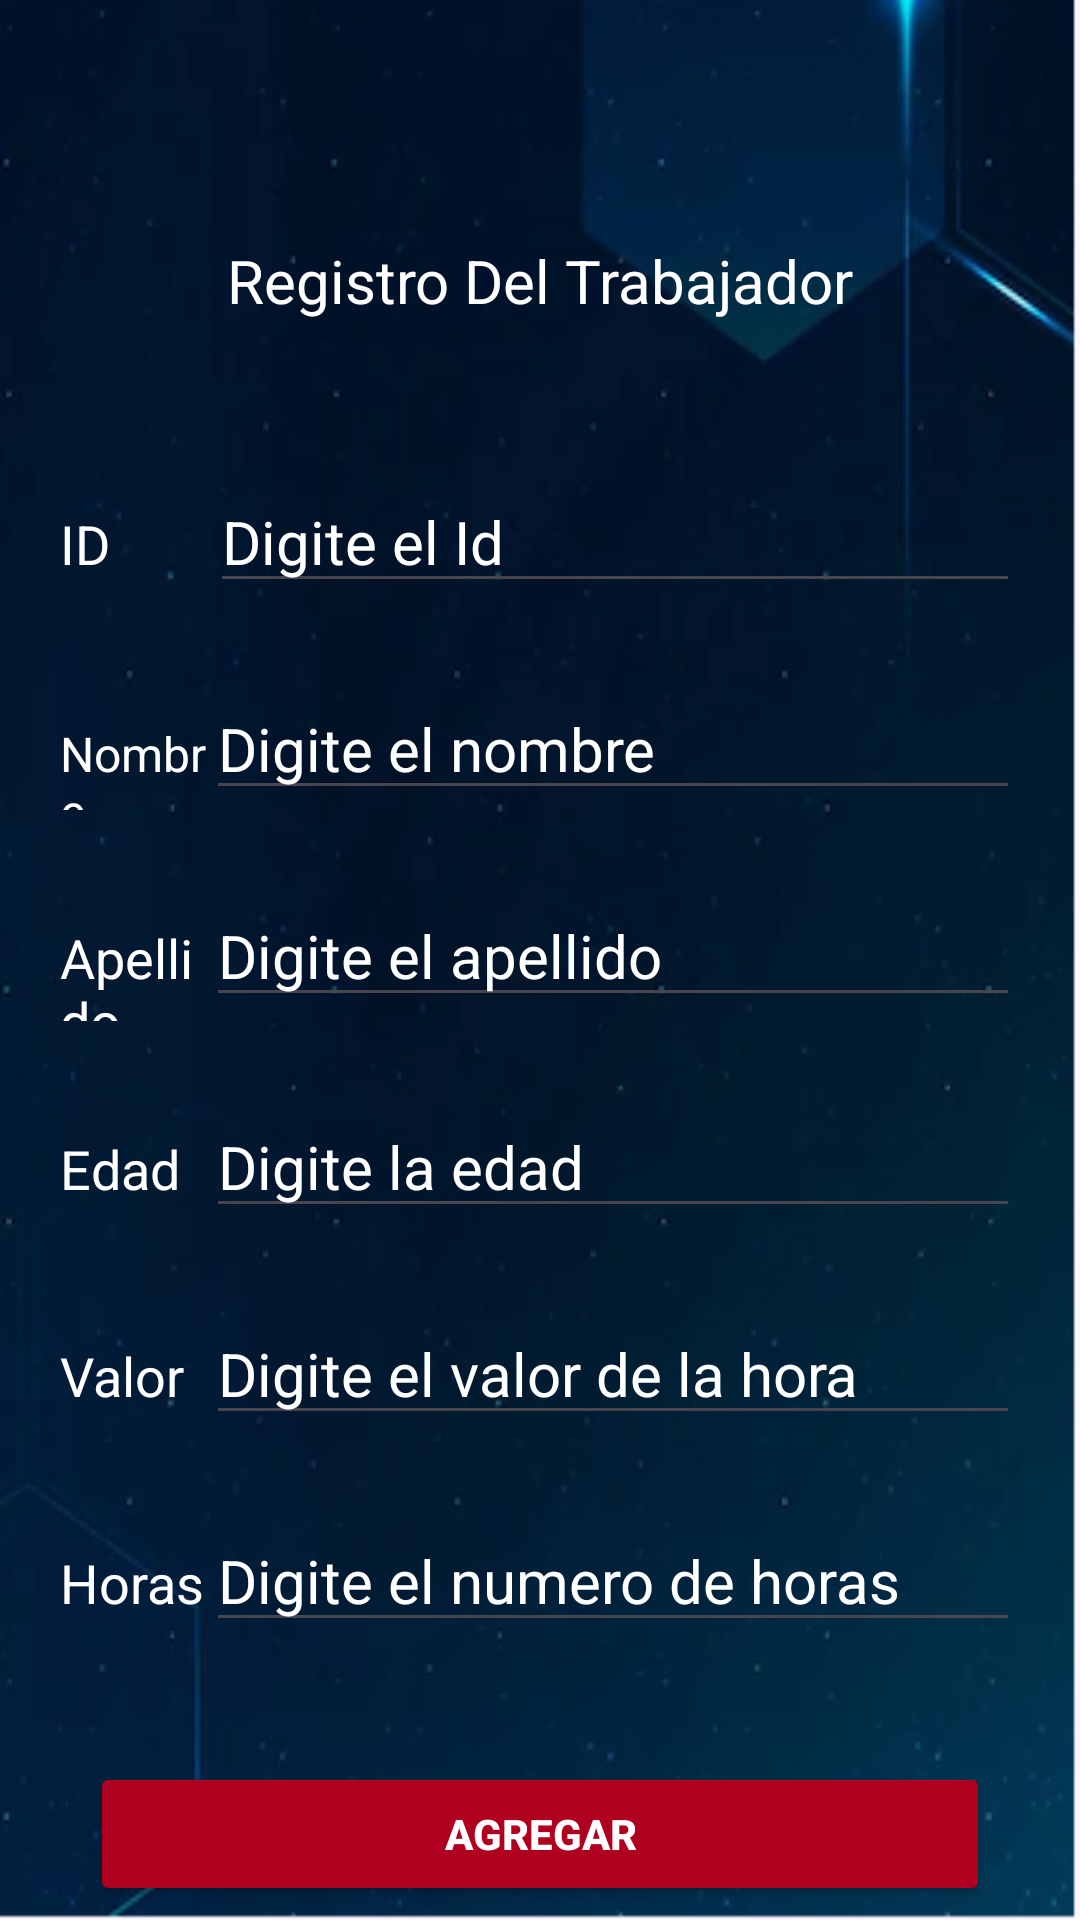

The Android layout XML behind this screen, and the referenced resources:
<!-- AndroidManifest.xml: application theme Theme.RecyclerView_Lab -->
<!-- res/layout/activity_agregar_trabajador_hora.xml -->
<?xml version="1.0" encoding="utf-8"?>
<androidx.constraintlayout.widget.ConstraintLayout xmlns:android="http://schemas.android.com/apk/res/android"
    xmlns:app="http://schemas.android.com/apk/res-auto"
    xmlns:tools="http://schemas.android.com/tools"
    android:layout_width="match_parent"
    android:layout_height="match_parent"
    android:background="@drawable/fondo9___copia"
    android:textColor="@color/white"
    tools:context=".vistas.AgregarTrabajadorHora">

    <TextView
        android:id="@+id/textView6"
        android:layout_width="match_parent"
        android:layout_height="wrap_content"
        android:layout_marginTop="80dp"
        android:gravity="center"
        android:textColorHint="@color/white"
        android:text="Registro Del Trabajador"
        android:textColor="@color/white"
        android:textSize="20sp"
        app:layout_constraintTop_toTopOf="parent"
        tools:layout_editor_absoluteX="169dp" />

    <LinearLayout
        android:id="@+id/linearLayout"
        android:layout_width="match_parent"
        android:layout_height="wrap_content"
        android:layout_marginStart="20dp"
        android:layout_marginTop="50dp"
        android:layout_marginEnd="20dp"
        android:orientation="horizontal"
        android:textColor="@color/white"
        app:layout_constraintEnd_toEndOf="parent"
        app:layout_constraintStart_toStartOf="parent"
        app:layout_constraintTop_toBottomOf="@+id/textView6">

        <TextView
            android:layout_width="wrap_content"
            android:layout_height="wrap_content"
            android:layout_weight="1"
            android:text="ID"
            android:textColor="@color/white"
            android:textSize="18sp" />

        <EditText
            android:id="@+id/etId"
            android:layout_width="wrap_content"
            android:layout_height="wrap_content"
            android:layout_weight="1"
            android:ems="10"
            android:textColorHint="@color/white"
            android:hint="Digite el Id"
            android:inputType="text"
            android:textColor="@color/white"
            android:textSize="20sp" />
    </LinearLayout>

    <LinearLayout
        android:id="@+id/linearLayout2"
        android:layout_width="match_parent"
        android:layout_height="wrap_content"
        android:layout_marginStart="20dp"
        android:layout_marginTop="25dp"
        android:layout_marginEnd="20dp"
        android:orientation="horizontal"
        android:textColor="@color/white"
        app:layout_constraintEnd_toEndOf="parent"
        app:layout_constraintHorizontal_bias="0.0"
        app:layout_constraintStart_toStartOf="parent"
        app:layout_constraintTop_toBottomOf="@+id/linearLayout">

        <TextView
            android:layout_width="14dp"
            android:layout_height="wrap_content"
            android:layout_weight="1"
            android:text="Nombre"
            android:textColor="@color/white"
            android:textSize="16sp" />

        <EditText
            android:id="@+id/etNombre"
            android:layout_width="wrap_content"
            android:layout_height="wrap_content"
            android:layout_weight="1"
            android:ems="10"
            android:hint="Digite el nombre"
            android:inputType="text"
            android:textColor="@color/white"
            android:textColorHint="@color/white"
            android:textSize="20sp" />
    </LinearLayout>

    <LinearLayout
        android:id="@+id/linearLayout3"
        android:layout_width="match_parent"
        android:layout_height="wrap_content"
        android:layout_marginStart="20dp"
        android:layout_marginTop="25dp"
        android:layout_marginEnd="20dp"
        android:orientation="horizontal"
        android:textColor="@color/white"
        app:layout_constraintEnd_toEndOf="parent"
        app:layout_constraintHorizontal_bias="0.0"
        app:layout_constraintStart_toStartOf="parent"
        app:layout_constraintTop_toBottomOf="@+id/linearLayout2">

        <TextView
            android:layout_width="14dp"
            android:layout_height="wrap_content"
            android:layout_weight="1"
            android:text="Apellido"
            android:textColor="@color/white"
            android:textSize="18sp" />

        <EditText
            android:id="@+id/etApellido"
            android:layout_width="wrap_content"
            android:layout_height="wrap_content"
            android:layout_weight="1"
            android:ems="10"
            android:textColorHint="@color/white"
            android:hint="Digite el apellido"
            android:inputType="text"
            android:textColor="@color/white"
            android:textSize="20dp" />
    </LinearLayout>

    <LinearLayout
        android:id="@+id/linearLayout4"
        android:layout_width="match_parent"
        android:layout_height="wrap_content"
        android:layout_marginStart="20dp"
        android:layout_marginTop="25dp"
        android:layout_marginEnd="20dp"
        android:orientation="horizontal"
        android:textColor="@color/white"
        app:layout_constraintEnd_toEndOf="parent"
        app:layout_constraintHorizontal_bias="0.0"
        app:layout_constraintStart_toStartOf="parent"
        app:layout_constraintTop_toBottomOf="@+id/linearLayout3">

        <TextView
            android:layout_width="14dp"
            android:layout_height="wrap_content"
            android:layout_weight="1"
            android:text="Edad"
            android:textColor="@color/white"
            android:textSize="18sp" />

        <EditText
            android:id="@+id/etEdad"
            android:layout_width="wrap_content"
            android:layout_height="wrap_content"
            android:layout_weight="1"
            android:ems="10"
            android:textColorHint="@color/white"
            android:hint="Digite la edad"
            android:inputType="number"
            android:textColor="@color/white"
            android:textSize="20sp" />
    </LinearLayout>

    <LinearLayout
        android:id="@+id/linearLayout5"
        android:layout_width="match_parent"
        android:layout_height="wrap_content"
        android:layout_marginStart="20dp"
        android:layout_marginTop="25dp"
        android:layout_marginEnd="20dp"
        android:orientation="horizontal"
        android:textColor="@color/white"
        app:layout_constraintEnd_toEndOf="parent"
        app:layout_constraintHorizontal_bias="0.0"
        app:layout_constraintStart_toStartOf="parent"
        app:layout_constraintTop_toBottomOf="@+id/linearLayout4">

        <TextView
            android:layout_width="14dp"
            android:layout_height="wrap_content"
            android:layout_weight="1"
            android:text="Valor"
            android:textColor="@color/white"
            android:textSize="18sp" />

        <EditText
            android:id="@+id/etValor"
            android:layout_width="wrap_content"
            android:layout_height="wrap_content"
            android:layout_weight="1"
            android:ems="10"
            android:textColorHint="@color/white"
            android:hint="Digite el valor de la hora"
            android:inputType="number|numberDecimal"
            android:textColor="@color/white"
            android:textSize="20sp" />
    </LinearLayout>

    <LinearLayout
        android:id="@+id/linearLayout6"
        android:layout_width="match_parent"
        android:layout_height="wrap_content"
        android:layout_marginStart="20dp"
        android:layout_marginTop="25dp"
        android:layout_marginEnd="20dp"
        android:orientation="horizontal"
        android:textColor="@color/white"
        app:layout_constraintEnd_toEndOf="parent"
        app:layout_constraintHorizontal_bias="0.0"
        app:layout_constraintStart_toStartOf="parent"
        app:layout_constraintTop_toBottomOf="@+id/linearLayout5">

        <TextView
            android:layout_width="14dp"
            android:layout_height="wrap_content"
            android:layout_weight="1"
            android:text="Horas"
            android:textColor="@color/white"
            android:textSize="18sp" />

        <EditText
            android:id="@+id/etHoras"
            android:layout_width="wrap_content"
            android:layout_height="wrap_content"
            android:layout_weight="1"
            android:ems="10"
            android:textColorHint="@color/white"
            android:hint="Digite el numero de horas"
            android:inputType="number|numberDecimal"
            android:textColor="@color/white"
            android:textSize="20sp" />
    </LinearLayout>

    <Button
        android:id="@+id/btnAgregarTH"
        android:layout_width="match_parent"
        android:layout_height="wrap_content"
        android:layout_marginStart="30dp"
        android:layout_marginTop="40dp"
        android:layout_marginEnd="30dp"
        android:backgroundTint="@color/design_default_color_error"
        android:text="Agregar"
        android:textColor="@color/white"
        android:textStyle="bold"
        app:layout_constraintEnd_toEndOf="parent"
        app:layout_constraintStart_toStartOf="parent"
        app:layout_constraintTop_toBottomOf="@+id/linearLayout6" />

</androidx.constraintlayout.widget.ConstraintLayout>
<!-- resources referenced by this layout -->
<resources>
  <!-- drawable fondo9___copia: png bitmap (drawable, 70526 bytes) -->
  <style name="Theme.RecyclerView_Lab" parent="Base.Theme.RecyclerView_Lab" />
  <style name="Base.Theme.RecyclerView_Lab" parent="Theme.Material3.DayNight.NoActionBar">
          
          
      </style>
  <!-- not gathered from this repository: default colours our renderer supplied (Android Studio template values) -->
  <color name="white">#FFFFFFFF</color>
</resources>
